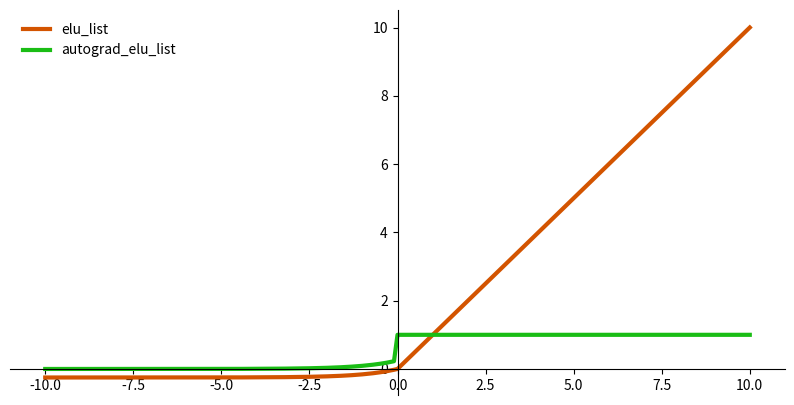

Write the Python code that produced this figure.
import numpy as np
import matplotlib.pyplot as plt


def plot_function_and_derivative(x, func, derivative):
    # setting the axes at the centre
    fig, ax = plt.subplots(figsize=(10, 5))
    ax.spines['left'].set_position('center')
    ax.spines['bottom'].set_position('zero')
    ax.spines['right'].set_color('none')
    ax.spines['top'].set_color('none')
    ax.xaxis.set_ticks_position('bottom')
    ax.yaxis.set_ticks_position('left')

    # plot the function
    ax.plot(x, func(x), color="#d35400", linewidth=3, label=func.__name__)
    ax.plot(x, derivative(x), color="#1abd15", linewidth=3, label=derivative.__name__)

    ax.legend(loc="upper left", frameon=False)
    plt.show()


def elu(x):
    if x <= 0:
        return 0.25 * (np.exp(x) - 1)
    elif x > 0:
        return x


def autograd(func, x):
    epsilon = 1e-6
    delta_y = func(x + epsilon) - func(x)
    derivative = delta_y / epsilon
    return derivative


def elu_list(x_data):
    fx = [elu(x) for x in x_data]
    return fx


def autograd_elu_list(x_data):
    func = elu
    dfx = [autograd(func, x) for x in x_data]
    return dfx


x_data = list(range(-100, 100 + 1, 1))
x_data = [x / 10 for x in x_data]
plot_function_and_derivative(x_data, elu_list, autograd_elu_list)

x_list = list([-1, 0, 1])
x_elu_list = elu_list(x_list)
print([round(num, 2) for num in x_elu_list])

x_list = list([-1, 0, 1])
x_gradient_list = autograd_elu_list(elu_list(x_list))
print([round(num, 2) for num in x_gradient_list])
